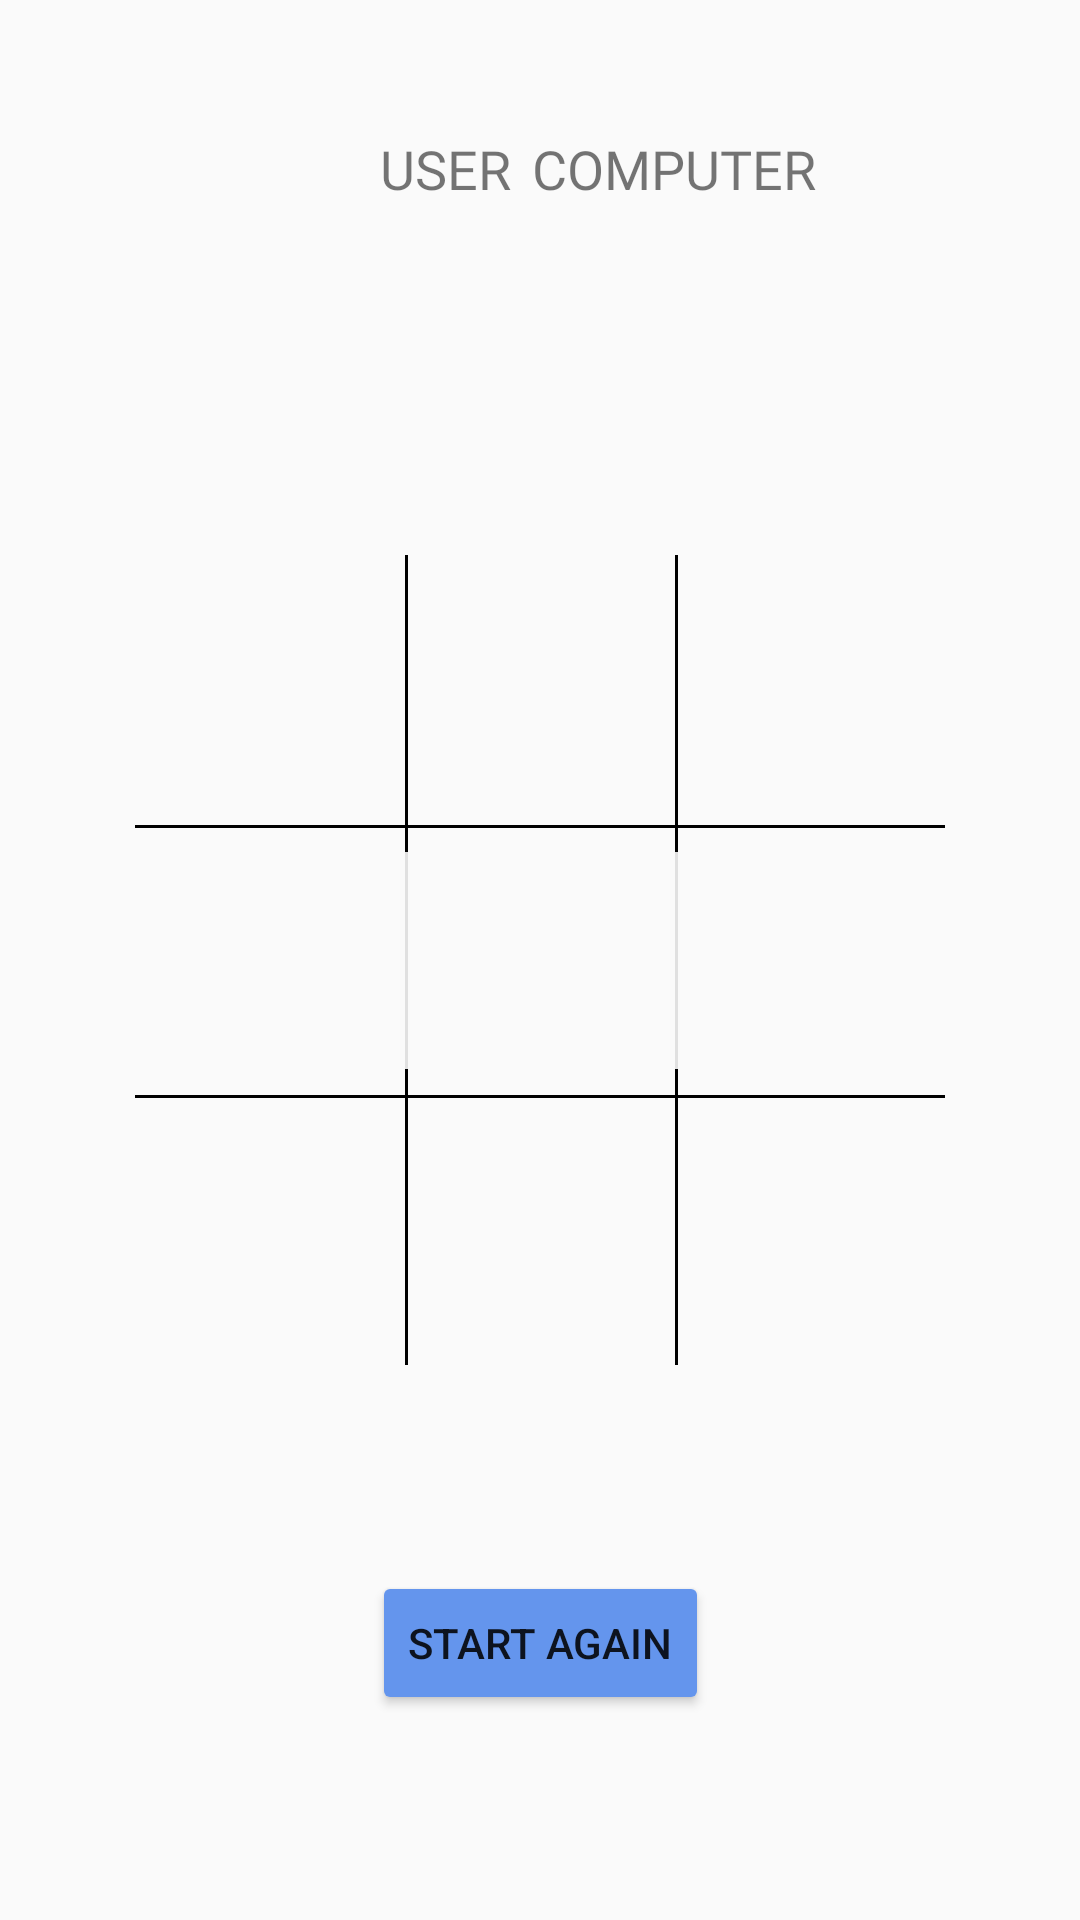

Layout XML and referenced resources for this Android screen:
<!-- AndroidManifest.xml: application theme Theme.Group_3_Project_MAD315 -->
<!-- res/layout/activity_tictac.xml -->
<?xml version="1.0" encoding="utf-8"?>
<androidx.constraintlayout.widget.ConstraintLayout xmlns:android="http://schemas.android.com/apk/res/android"
    xmlns:app="http://schemas.android.com/apk/res-auto"
    xmlns:tools="http://schemas.android.com/tools"
    android:layout_width="match_parent"
    android:layout_height="match_parent"
    tools:context=".tictactoe.TictacActivity">


    <ImageView
        android:id="@+id/square_0"
        android:layout_width="0dp"
        android:layout_height="0dp"
        android:contentDescription="@string/label_content_desc_tic_tac_toe_cell"
        android:scaleType="fitXY"
        android:src="@drawable/ic_star"
        app:layout_constraintBottom_toTopOf="@+id/square_4"
        app:layout_constraintDimensionRatio="1"
        app:layout_constraintEnd_toStartOf="@+id/square_4"
        app:layout_constraintWidth_percent="0.25" />


    <ImageView
        android:id="@+id/square_1"
        android:layout_width="0dp"
        android:layout_height="0dp"
        android:contentDescription="@string/label_content_desc_tic_tac_toe_cell"
        android:scaleType="fitXY"
        android:src="@drawable/ic_star"
        app:layout_constraintBottom_toTopOf="@+id/square_4"
        app:layout_constraintDimensionRatio="1"
        app:layout_constraintStart_toStartOf="@+id/square_4"
        app:layout_constraintWidth_percent="0.25" />


    <ImageView
        android:id="@+id/square_2"
        android:layout_width="0dp"
        android:layout_height="0dp"
        android:contentDescription="@string/label_content_desc_tic_tac_toe_cell"
        android:scaleType="fitXY"
        android:src="@drawable/ic_star"
        app:layout_constraintBottom_toTopOf="@+id/square_4"
        app:layout_constraintDimensionRatio="1"
        app:layout_constraintStart_toEndOf="@+id/square_4"
        app:layout_constraintWidth_percent="0.25" />


    <ImageView
        android:id="@+id/square_3"
        android:layout_width="0dp"
        android:layout_height="0dp"
        android:contentDescription="@string/label_content_desc_tic_tac_toe_cell"
        android:scaleType="fitXY"
        android:src="@drawable/ic_star"
        app:layout_constraintBottom_toBottomOf="@+id/square_4"
        app:layout_constraintDimensionRatio="1"
        app:layout_constraintEnd_toStartOf="@+id/square_4"
        app:layout_constraintWidth_percent="0.25" />

    <ImageView
        android:id="@+id/square_4"
        android:layout_width="0dp"
        android:layout_height="0dp"
        android:contentDescription="@string/label_content_desc_tic_tac_toe_cell"
        android:scaleType="fitXY"
        android:src="@drawable/ic_circle"
        app:layout_constraintBottom_toBottomOf="parent"
        app:layout_constraintDimensionRatio="1"
        app:layout_constraintEnd_toEndOf="parent"
        app:layout_constraintStart_toStartOf="parent"
        app:layout_constraintTop_toTopOf="parent"
        app:layout_constraintWidth_percent="0.25" />


    <ImageView
        android:id="@+id/square_5"
        android:layout_width="0dp"
        android:layout_height="0dp"
        android:contentDescription="@string/label_content_desc_tic_tac_toe_cell"
        android:scaleType="fitXY"
        android:src="@drawable/ic_star"
        app:layout_constraintBottom_toBottomOf="@+id/square_4"
        app:layout_constraintDimensionRatio="1"
        app:layout_constraintStart_toEndOf="@+id/square_4"
        app:layout_constraintWidth_percent="0.25" />

    <ImageView
        android:id="@+id/square_6"
        android:layout_width="0dp"
        android:layout_height="0dp"
        android:contentDescription="@string/label_content_desc_tic_tac_toe_cell"
        android:scaleType="fitXY"
        android:src="@drawable/ic_star"
        app:layout_constraintDimensionRatio="1"
        app:layout_constraintEnd_toStartOf="@+id/square_4"
        app:layout_constraintTop_toBottomOf="@+id/square_4"
        app:layout_constraintWidth_percent="0.25" />


    <ImageView
        android:id="@+id/square_7"
        android:layout_width="0dp"
        android:layout_height="0dp"
        android:contentDescription="@string/label_content_desc_tic_tac_toe_cell"
        android:scaleType="fitXY"
        android:src="@drawable/ic_star"
        app:layout_constraintDimensionRatio="1"
        app:layout_constraintStart_toStartOf="@+id/square_4"
        app:layout_constraintTop_toBottomOf="@+id/square_4"
        app:layout_constraintWidth_percent="0.25" />


    <ImageView
        android:id="@+id/square_8"
        android:layout_width="0dp"
        android:layout_height="0dp"
        android:contentDescription="@string/label_content_desc_tic_tac_toe_cell"
        android:scaleType="fitXY"
        android:src="@drawable/ic_star"
        app:layout_constraintDimensionRatio="1"
        app:layout_constraintStart_toEndOf="@+id/square_4"
        app:layout_constraintTop_toBottomOf="@+id/square_4"
        app:layout_constraintWidth_percent="0.25" />

    
    <FrameLayout
        android:layout_width="0dp"
        android:layout_height="1dp"
        android:theme="@style/BoardLines"
        app:layout_constraintEnd_toEndOf="@id/square_2"
        app:layout_constraintStart_toStartOf="@id/square_0"
        app:layout_constraintTop_toTopOf="@id/square_4" />

    <FrameLayout
        android:layout_width="0dp"
        android:layout_height="1dp"
        android:theme="@style/BoardLines"
        app:layout_constraintEnd_toEndOf="@id/square_2"
        app:layout_constraintStart_toStartOf="@id/square_0"
        app:layout_constraintTop_toBottomOf="@id/square_4" />

    <FrameLayout
        android:layout_width="1dp"
        android:layout_height="0dp"
        android:theme="@style/BoardLines"
        app:layout_constraintBottom_toBottomOf="@id/square_8"
        app:layout_constraintStart_toStartOf="@id/square_4"
        app:layout_constraintTop_toTopOf="@id/square_2" />

    <FrameLayout
        android:layout_width="1dp"
        android:layout_height="0dp"
        android:theme="@style/BoardLines"
        app:layout_constraintBottom_toBottomOf="@id/square_8"
        app:layout_constraintStart_toEndOf="@id/square_4"
        app:layout_constraintTop_toTopOf="@id/square_2" />

    <Button
        android:id="@+id/button_reset"
        android:layout_width="wrap_content"
        android:layout_height="wrap_content"
        android:text="@string/S"
        android:backgroundTint="#6495ED"
        app:layout_constraintBottom_toBottomOf="parent"
        app:layout_constraintEnd_toEndOf="parent"
        app:layout_constraintStart_toStartOf="parent"
        app:layout_constraintTop_toBottomOf="@id/square_7" />


    <TextView
        android:id="@+id/text_winning_message"
        android:layout_width="match_parent"
        android:layout_height="wrap_content"
        android:alpha="0.9"
        android:background="?android:attr/colorBackground"
        android:gravity="center_horizontal"
        android:padding="16dp"
        android:textSize="30sp"
        app:layout_constraintBottom_toBottomOf="parent"
        app:layout_constraintEnd_toEndOf="parent"
        app:layout_constraintStart_toStartOf="parent"
        app:layout_constraintTop_toTopOf="parent"
        tools:text="Stars Won!" />

    <TextView
        android:id="@+id/textView5"
        android:layout_width="81dp"
        android:layout_height="45dp"
        android:layout_marginStart="108dp"
        android:layout_marginTop="44dp"
        android:fontFamily="@font/audiowide"
        android:text="USER"
        android:textAlignment="center"
        android:textSize="18dp"
        app:layout_constraintStart_toStartOf="parent"
        app:layout_constraintTop_toTopOf="parent" />

    <TextView
        android:id="@+id/userScore"
        android:layout_width="81dp"
        android:layout_height="45dp"
        android:layout_marginTop="24dp"
        android:fontFamily="@font/audiowide"
        android:text=""
        android:textAlignment="center"
        android:textSize="18dp"
        app:layout_constraintEnd_toEndOf="parent"
        app:layout_constraintHorizontal_bias="0.327"
        app:layout_constraintStart_toStartOf="parent"
        app:layout_constraintTop_toBottomOf="@+id/textView5" />


    <TextView
        android:id="@+id/textView7"
        android:layout_width="wrap_content"
        android:layout_height="45dp"
        android:layout_marginTop="44dp"
        android:layout_marginEnd="100dp"
        android:fontFamily="@font/audiowide"
        android:text="COMPUTER"
        android:textAlignment="center"
        android:textSize="18dp"
        app:layout_constraintEnd_toEndOf="parent"
        app:layout_constraintStart_toEndOf="@+id/textView5"
        app:layout_constraintTop_toTopOf="parent" />

    <TextView
        android:id="@+id/computerScore"
        android:layout_width="81dp"
        android:layout_height="45dp"
        android:layout_marginTop="24dp"
        android:fontFamily="@font/audiowide"
        android:text=""
        android:textAlignment="center"
        android:textSize="18dp"
        app:layout_constraintEnd_toEndOf="parent"
        app:layout_constraintHorizontal_bias="0.148"
        app:layout_constraintStart_toEndOf="@+id/userScore"
        app:layout_constraintTop_toBottomOf="@+id/textView7"
        tools:ignore="MissingConstraints" />

</androidx.constraintlayout.widget.ConstraintLayout>
<!-- resources referenced by this layout -->
<resources>
  <string name="S">Start Again</string>
  <string name="label_content_desc_tic_tac_toe_cell">Tic-Tac-Toe Cell</string>
  <style name="BoardLines" parent="Theme.Group_3_Project_MAD315">
          <item name="android:background">@color/black</item>
      </style>
  <style name="Theme.Group_3_Project_MAD315" parent="Theme.AppCompat.Light.NoActionBar">
          
          <item name="colorPrimary">@color/purple_500</item>
          <item name="colorPrimaryVariant">@color/purple_700</item>
          <item name="colorOnPrimary">@color/white</item>
          
          <item name="colorSecondary">@color/teal_200</item>
          <item name="colorSecondaryVariant">@color/teal_700</item>
          <item name="colorOnSecondary">@color/black</item>
          
          <item name="android:statusBarColor">?attr/colorPrimaryVariant</item>
          
      </style>
  <color name="black">#FF000000</color>
  <color name="purple_500">#FF6200EE</color>
  <color name="purple_700">#FF3700B3</color>
  <color name="white">#FFFFFFFF</color>
  <color name="teal_200">#FF03DAC5</color>
  <color name="teal_700">#FF018786</color>
</resources>
